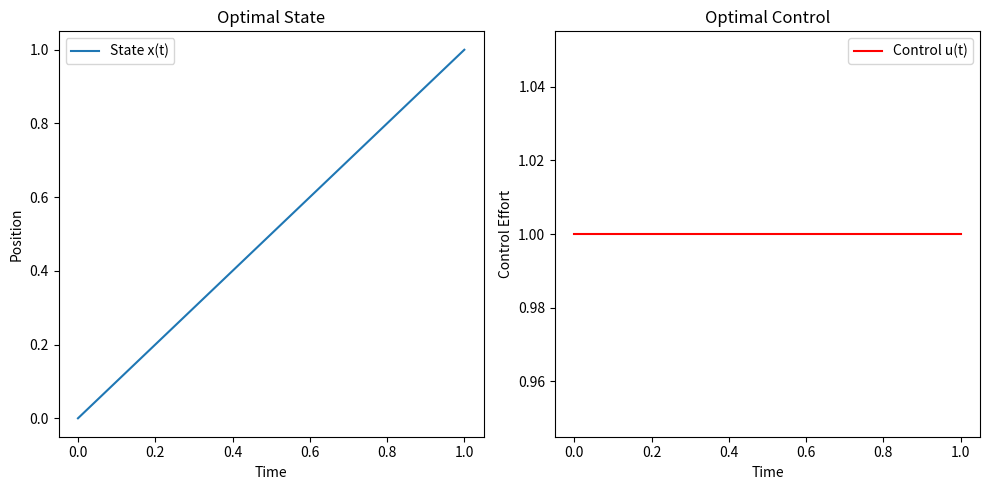

Python code for this plot:
import numpy as np
import matplotlib.pyplot as plt

# Parameters
T = 1  # Final time
lambda_ = -2 / T  # Adjoint variable
u_opt = lambda t: 1 / T  # Optimal control
x_opt = lambda t: (1 / T) * t  # Optimal state

# Time grid
t = np.linspace(0, T, 100)

# Compute state and control
x_vals = x_opt(t)
u_vals = np.array([u_opt(time) for time in t])  # Ensure u_vals has the same shape as t

# Plot results
plt.figure(figsize=(10, 5))

plt.subplot(1, 2, 1)
plt.plot(t, x_vals, label="State x(t)")
plt.title("Optimal State")
plt.xlabel("Time")
plt.ylabel("Position")
plt.legend()

plt.subplot(1, 2, 2)
plt.plot(t, u_vals, label="Control u(t)", color="r")
plt.title("Optimal Control")
plt.xlabel("Time")
plt.ylabel("Control Effort")
plt.legend()

plt.tight_layout()
plt.show()
